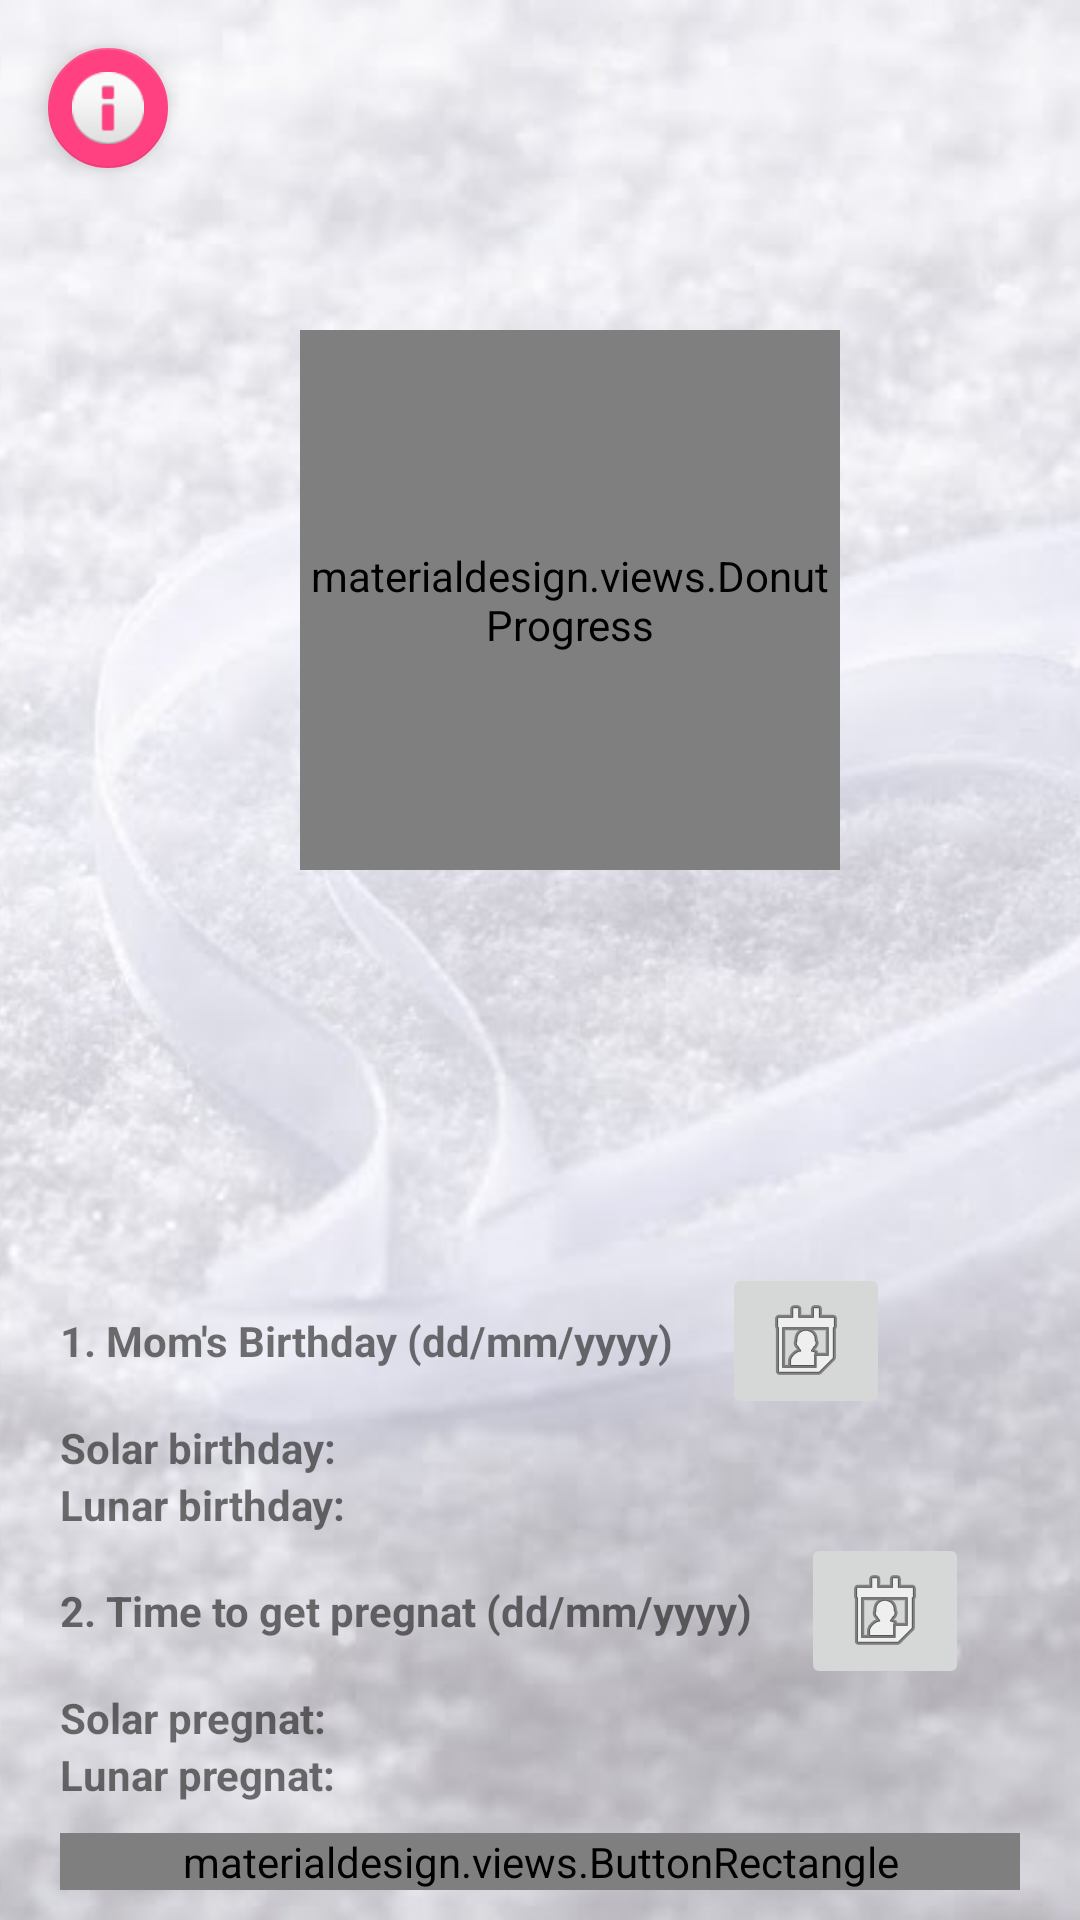

This screen was rendered from an Android layout file. Write that file and the resources it references.
<!-- AndroidManifest.xml: application theme AppTheme -->
<!-- res/layout/activity_pick_day.xml -->
<?xml version="1.0" encoding="utf-8"?>
<RelativeLayout xmlns:android="http://schemas.android.com/apk/res/android"
    xmlns:app="http://schemas.android.com/apk/res-auto"
    xmlns:custom="http://schemas.android.com/apk/res-auto"
    xmlns:tools="http://schemas.android.com/tools"
    android:layout_width="match_parent"
    android:layout_height="match_parent"
    tools:context="com.marknguyen.babygenderpredictor.PickDayActivity">

    <ImageView
        android:layout_width="match_parent"
        android:layout_height="match_parent"
        android:scaleType="centerCrop"
        android:src="@drawable/homepredict" />

        <ImageView
            android:id="@+id/iv_boyorgirl"
            android:layout_width="180dp"
            android:layout_height="180dp"
            android:layout_gravity="center"
            android:src="@drawable/boy1"
            android:visibility="gone"
            android:layout_marginBottom="120dp"
            android:layout_marginLeft="100dp"
            android:layout_marginRight="120dp"
             />
    <LinearLayout
        android:layout_width="match_parent"
        android:layout_height="match_parent">

        <materialdesign.views.DonutProgress
            android:id="@+id/donut_progress"
            android:layout_width="180dp"
            android:layout_height="180dp"
            android:layout_gravity="center"
            android:layout_marginBottom="120dp"
            android:layout_marginLeft="100dp"
            android:layout_marginRight="120dp"
            app:donut_text_size="25dp"
            custom:donut_finished_stroke_width="15dp"
            custom:donut_inner_bottom_text_color="#214193"
            custom:donut_progress="0"
            custom:donut_unfinished_stroke_width="10dp" />
    </LinearLayout>

    <LinearLayout
        android:padding="10dp"
        android:layout_width="match_parent"
        android:layout_height="wrap_content"
        android:layout_marginLeft="10dp"
        android:layout_marginRight="10dp"
        android:layout_alignParentBottom="true"
        android:orientation="vertical">

        <LinearLayout
            android:layout_width="match_parent"
            android:layout_height="wrap_content"
            android:orientation="horizontal">

            <TextView
                android:layout_width="wrap_content"
                android:layout_height="wrap_content"
                android:layout_gravity="center_vertical"
                android:text="@string/text_mom_birthday"
                android:textStyle="bold" />

            <ImageButton
                android:id="@+id/btn_choose_birthday"
                android:layout_width="wrap_content"

                android:layout_height="wrap_content"

                android:layout_gravity="center_vertical"
                android:layout_marginLeft="@dimen/fab_margin"
                android:src="@android:drawable/ic_menu_my_calendar" />
        </LinearLayout>


        <TextView
            android:id="@+id/tv_solar_birthday"
            android:layout_width="wrap_content"
            android:layout_height="wrap_content"
            android:text="@string/text_solar_birthday"
            android:textStyle="bold" />

        <TextView
            android:id="@+id/tv_lunar_birthday"
            android:layout_width="wrap_content"
            android:layout_height="wrap_content"
            android:text="@string/text_lunar_birthday"
            android:textStyle="bold" />

        <LinearLayout
            android:layout_width="match_parent"
            android:layout_height="wrap_content"
            android:orientation="horizontal">

            <TextView
                android:layout_width="wrap_content"
                android:layout_height="wrap_content"
                android:layout_gravity="center_vertical"
                android:text="@string/text_time_get_pregnat"
                android:textStyle="bold" />

            <ImageButton
                android:id="@+id/btn_choose_timebaby"
                android:layout_width="wrap_content"
                android:layout_height="wrap_content"
                android:layout_gravity="center_vertical"
                android:layout_marginLeft="@dimen/fab_margin"
                android:src="@android:drawable/ic_menu_my_calendar" />
        </LinearLayout>

        <TextView
            android:id="@+id/tv_solar_timebaby"
            android:layout_width="wrap_content"
            android:layout_height="wrap_content"
            android:text="@string/text_solar_pregnat"
            android:textStyle="bold" />

        <TextView
            android:id="@+id/tv_lunar_timebaby"
            android:layout_width="wrap_content"
            android:layout_height="wrap_content"
            android:text="@string/text_lunar_pregnat"
            android:textStyle="bold" />

        <materialdesign.views.ButtonRectangle
            android:layout_marginTop="10dp"
            android:id="@+id/btn_gender_predictor"
            android:layout_width="match_parent"
            android:layout_height="match_parent"
            android:background="@color/mdtp_dark_gray"
            android:text="@string/text_predictor" />
    </LinearLayout>


    <android.support.design.widget.FloatingActionButton
        android:id="@+id/fab_info"
        android:layout_width="wrap_content"
        android:layout_height="wrap_content"
        android:layout_gravity="top|right"
        android:layout_margin="@dimen/fab_margin"
        android:src="@android:drawable/ic_dialog_info"

        app:backgroundTint="@color/colorAccent"
        app:fabSize="mini" />
</RelativeLayout>
<!-- resources referenced by this layout -->
<resources>
  <color name="colorAccent">#FF4081</color>
  <color name="mdtp_dark_gray">#323232</color>
  <dimen name="fab_margin">16dp</dimen>
  <!-- drawable boy1: png bitmap (drawable, 157500 bytes) -->
  <!-- drawable homepredict: jpg bitmap (drawable, 17050 bytes) -->
  <string name="text_lunar_birthday">Lunar birthday:</string>
  <string name="text_lunar_pregnat">Lunar pregnat:</string>
  <string name="text_mom_birthday">1. Mom\'s Birthday (dd/mm/yyyy)</string>
  <string name="text_predictor">Predictor</string>
  <string name="text_solar_birthday">Solar birthday:</string>
  <string name="text_solar_pregnat">Solar pregnat:</string>
  <string name="text_time_get_pregnat">2. Time to get pregnat (dd/mm/yyyy)</string>
  <style name="AppTheme" parent="Theme.AppCompat.Light.DarkActionBar">
          
          <item name="colorPrimary">@color/colorPrimary</item>
          <item name="colorPrimaryDark">@color/colorPrimaryDark</item>
          <item name="colorAccent">@color/colorAccent</item>
      </style>
  <color name="colorPrimary">#3F51B5</color>
  <color name="colorPrimaryDark">#303F9F</color>
</resources>
